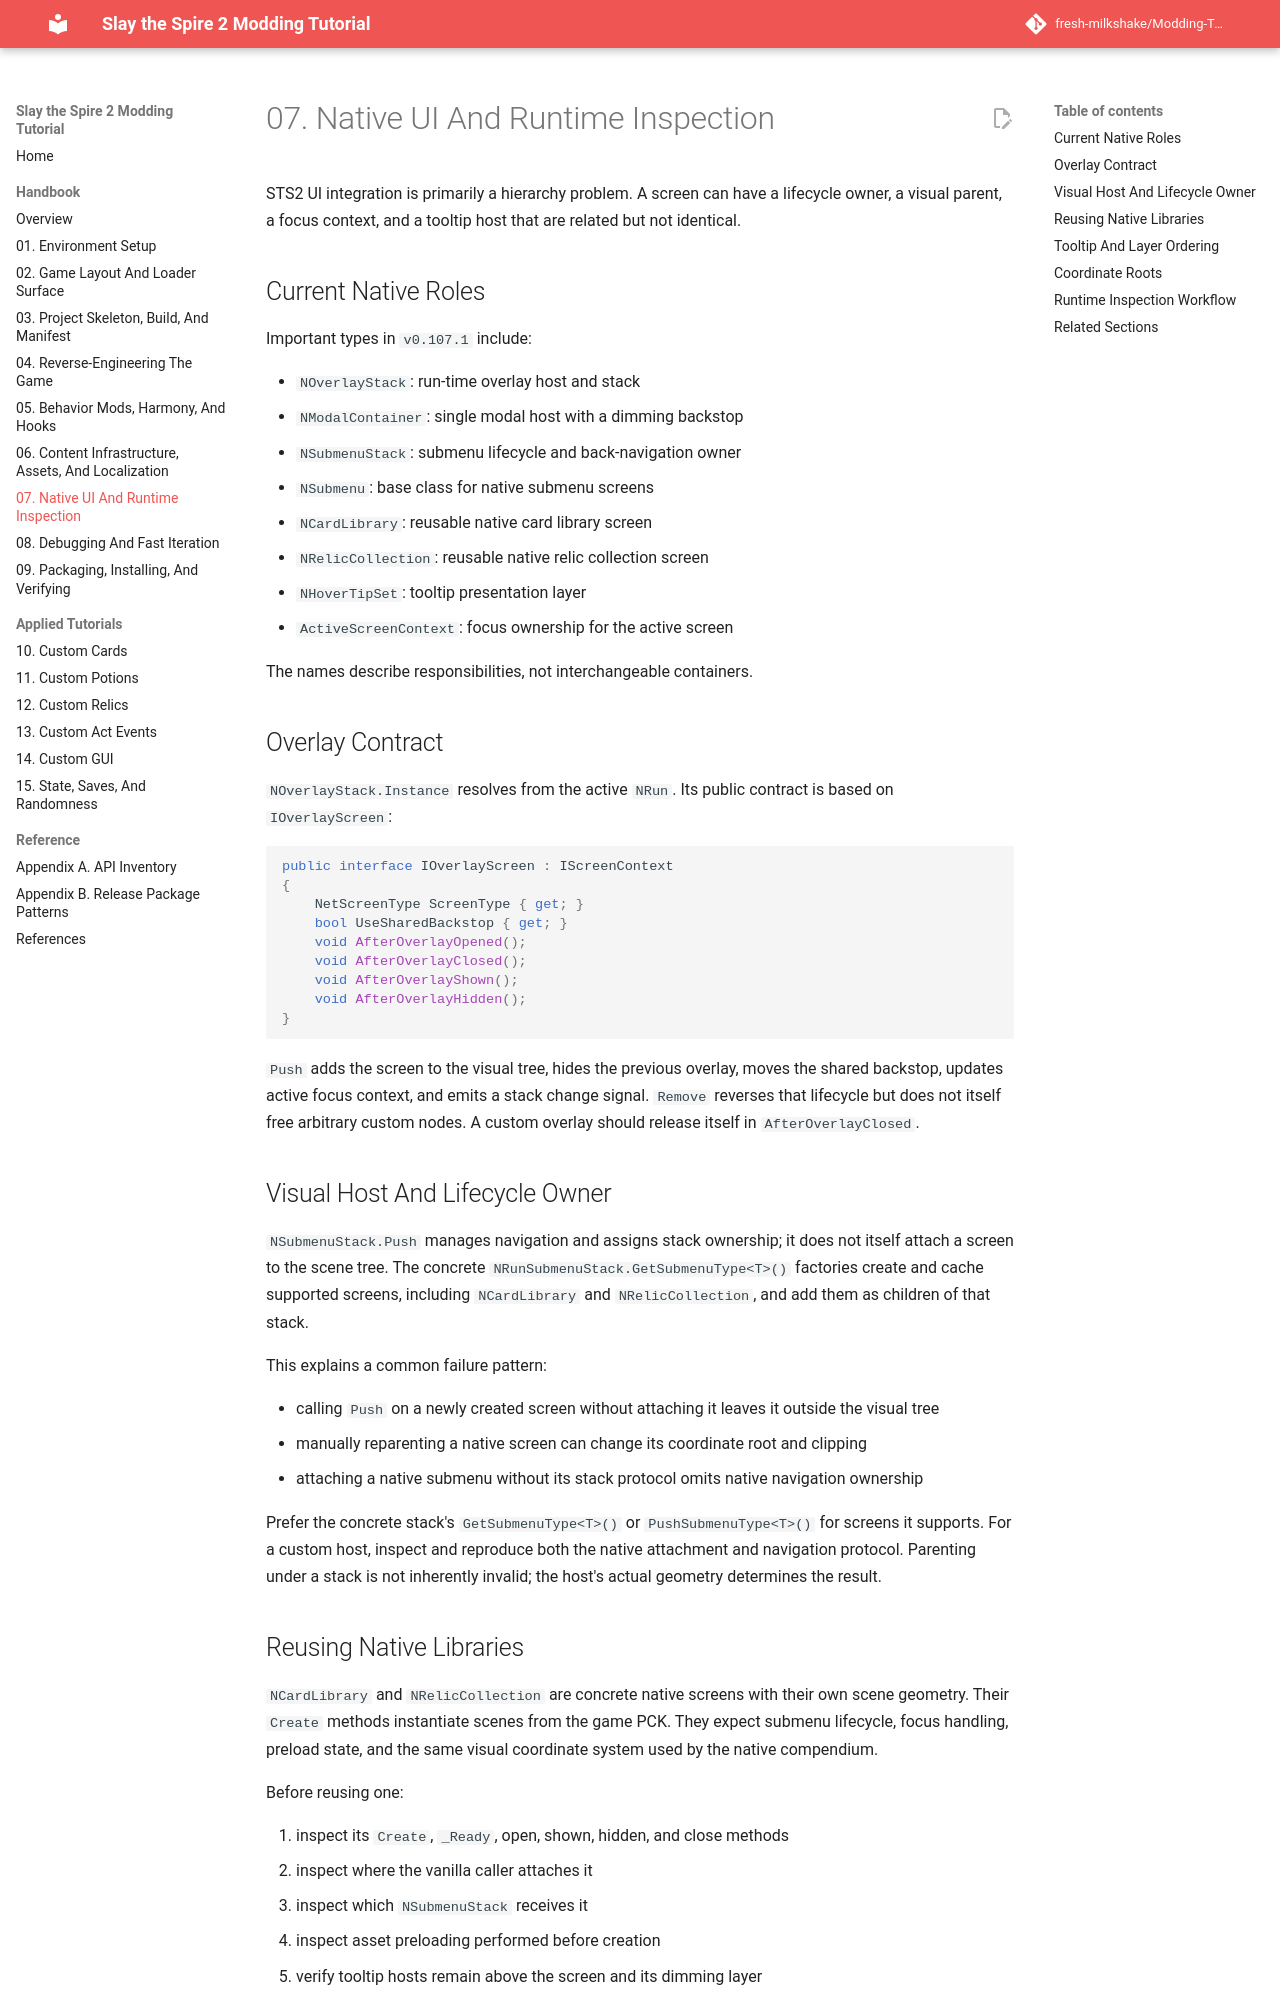

repository: fresh-milkshake/Modding-Tutorial · page: 07-native-ui-and-runtime-inspection/index.html · generator: mkdocs

# 07. Native UI And Runtime Inspection

STS2 UI integration is primarily a hierarchy problem. A screen can have a lifecycle owner, a visual parent, a focus context, and a tooltip host that are related but not identical.

## Current Native Roles

Important types in `v0.103.3` include:

- `NOverlayStack`: run-time overlay host and stack
- `NModalContainer`: single modal host with a dimming backstop
- `NSubmenuStack`: submenu lifecycle and back-navigation owner
- `NSubmenu`: base class for native submenu screens
- `NCardLibrary`: reusable native card library screen
- `NRelicCollection`: reusable native relic collection screen
- `NHoverTipSet`: tooltip presentation layer
- `ActiveScreenContext`: focus ownership for the active screen

The names describe responsibilities, not interchangeable containers.

## Overlay Contract

`NOverlayStack.Instance` resolves from the active `NRun`. Its public contract is based on `IOverlayScreen`:

```csharp
public interface IOverlayScreen : IScreenContext
{
    NetScreenType ScreenType { get; }
    bool UseSharedBackstop { get; }
    void AfterOverlayOpened();
    void AfterOverlayClosed();
    void AfterOverlayShown();
    void AfterOverlayHidden();
}
```

`Push` adds the screen to the visual tree, hides the previous overlay, moves the shared backstop, updates active focus context, and emits a stack change signal. `Remove` reverses that lifecycle but does not itself free arbitrary custom nodes. A custom overlay should release itself in `AfterOverlayClosed`.

## Visual Host And Lifecycle Owner

`NSubmenuStack` is not a safe default visual parent. It owns open, close, push, pop, and back-navigation semantics for `NSubmenu` instances. Native screens can know their stack while living under a different control that supplies the expected geometry.

This explains a common failure pattern:

- adding a screen only to a submenu stack gives it lifecycle but the wrong coordinate root
- adding a native submenu only to an overlay gives it pixels but no native back-navigation lifecycle

Inspect the vanilla parent chain of the screen you are reusing and reproduce the division of responsibility rather than forcing both roles onto one node.
